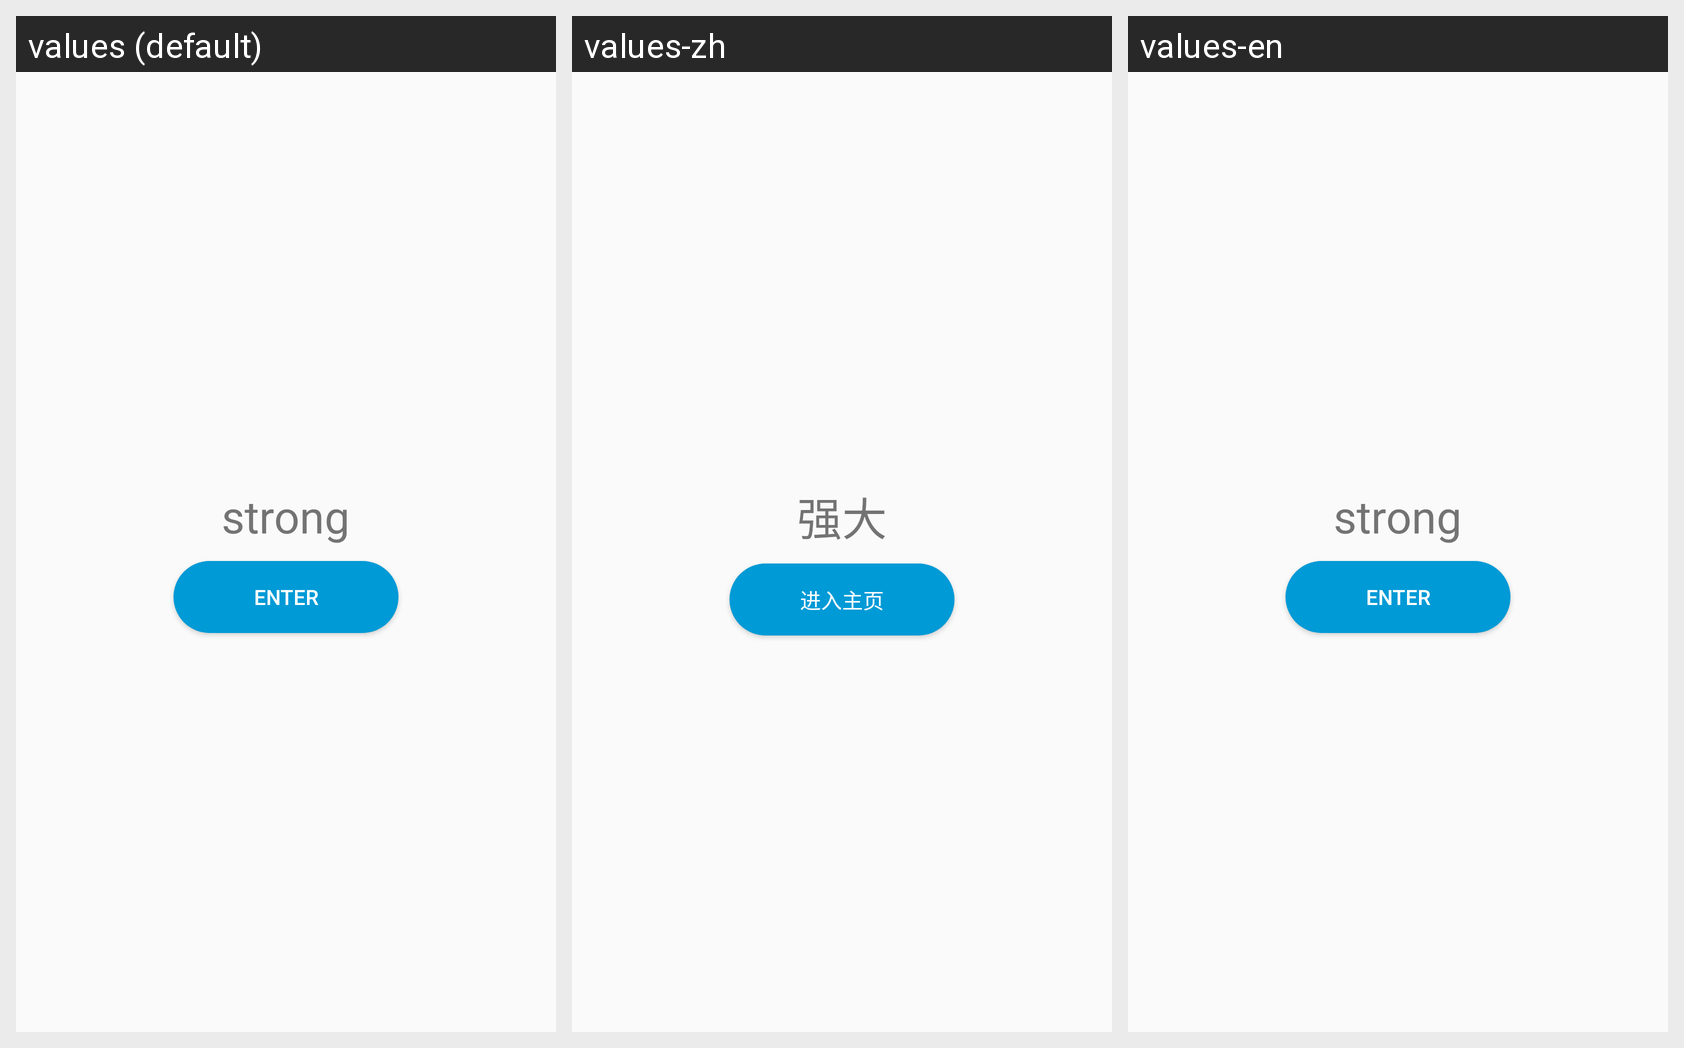

Locale-by-locale string values for the Android screen shown in this grid:
Android screen res/layout/guide_three.xml rendered under 3 locales, left to right: values (default), values-zh, values-en. Device: Nexus 5 (rendered at 1080×1920; each locale shown at half size, 540×960, under a caption strip naming it); theme AppTheme.
Strings drawn on this screen, with the default value and each locale's value (text and hints the layout hard-codes, and strings that could not be matched under every locale, appear in the picture but are not listed):

strong
  values: strong
  values-zh: 强大
  values-en: strong

enter
  values: enter
  values-zh: 进入主页
  values-en: enter
